Run: headless pygame with SDL's dummy video driver; simulated clock (each Clock.tick advances the game by its frame time, no real sleeping); random seed 0; keys injected as events and as key.get_pressed() state; no mouse input.
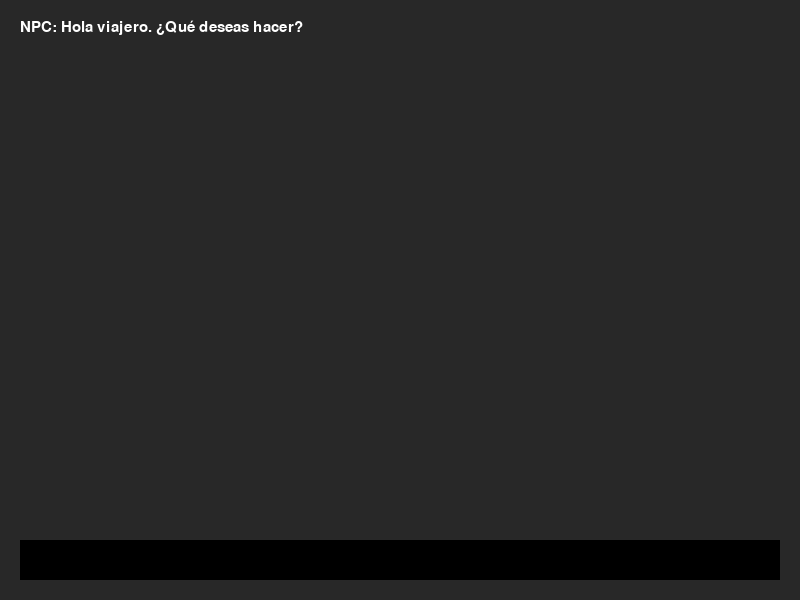
Frame 1 of 4 · flips 1–60 · no input
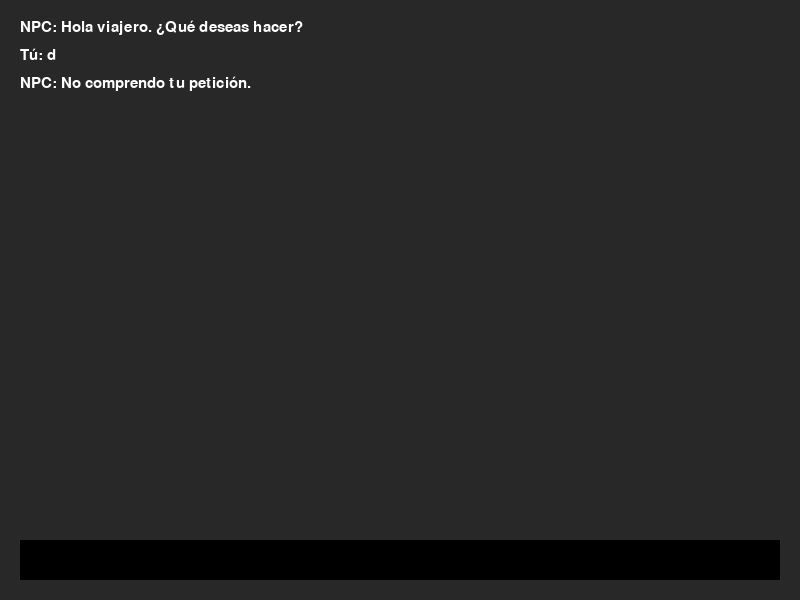
Frame 2 of 4 · flips 61–180 · tapped SPACE, RETURN · held RIGHT (→), D
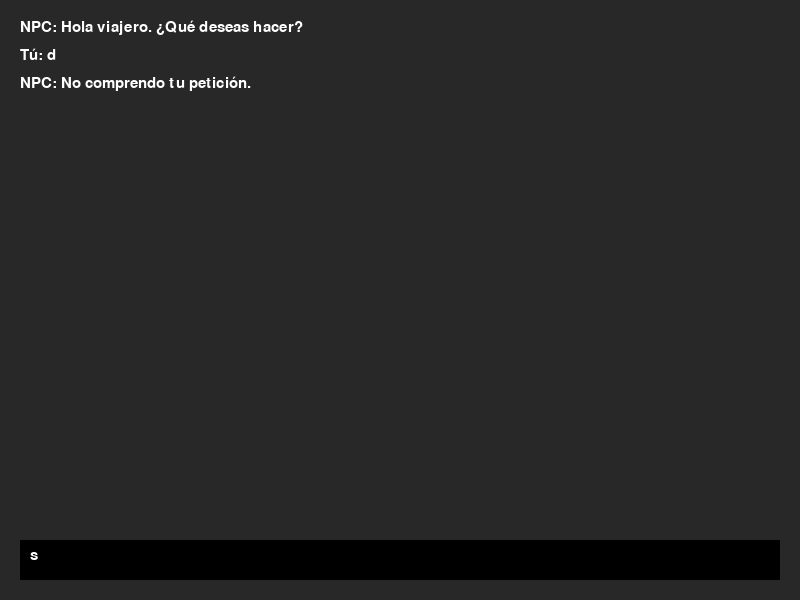
Frame 3 of 4 · flips 181–300 · held DOWN (↓), S
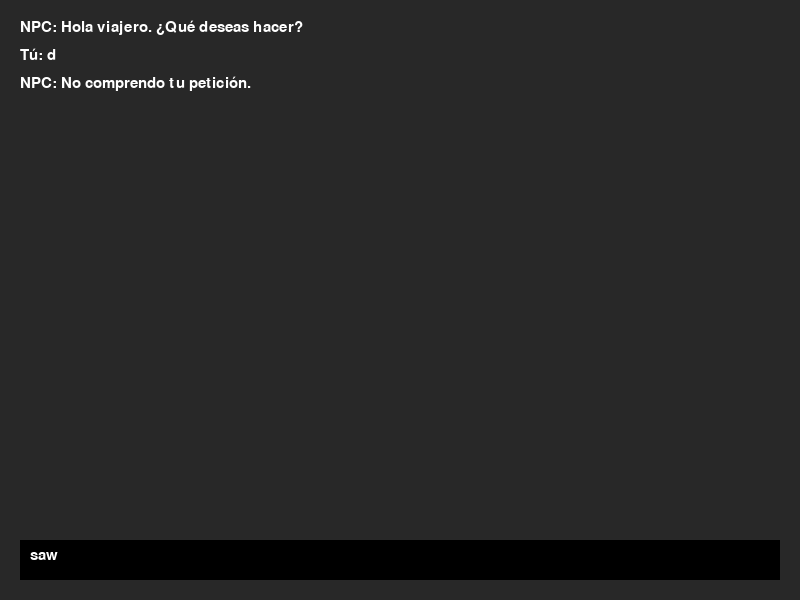
Frame 4 of 4 · flips 301–420 · held LEFT (←), A, UP (↑), W

The pygame program that drew these frames:

"""
BOCETO DE JUEGO CONVERSACIONAL
ChatGPT + Pygame (estructura base)
--------------------------------
Este ejemplo muestra la arquitectura general.
NO incluye una clave real de API.
"""

import pygame
import sys

# ------------------ CONFIGURACIÓN ------------------
pygame.init()
WIDTH, HEIGHT = 800, 600
screen = pygame.display.set_mode((WIDTH, HEIGHT))
pygame.display.set_caption("Juego Conversacional")
clock = pygame.time.Clock()

FONT = pygame.font.SysFont("arial", 22)

# ------------------ COLORES ------------------
WHITE = (255, 255, 255)
BLACK = (0, 0, 0)
GRAY = (40, 40, 40)

# ------------------ TEXTO ------------------
historial = [
    "NPC: Hola viajero. ¿Qué deseas hacer?"
]
entrada_usuario = ""

# ------------------ IA (SIMULADA) ------------------
def responder_ia(texto_usuario):
    """
    Aquí iría la llamada real a ChatGPT.
    De momento devolvemos respuestas simuladas.
    """
    texto_usuario = texto_usuario.lower()

    if "hola" in texto_usuario:
        return "NPC: Saludos, aventurero."
    elif "ayuda" in texto_usuario:
        return "NPC: Puedes explorar, preguntar o marcharte."
    elif "adios" in texto_usuario:
        return "NPC: Que los vientos te acompañen."
    else:
        return "NPC: No comprendo tu petición."

# ------------------ DIBUJADO ------------------
def dibujar_texto():
    screen.fill(GRAY)

    y = 20
    for linea in historial[-10:]:  # Mostrar últimas líneas
        texto = FONT.render(linea, True, WHITE)
        screen.blit(texto, (20, y))
        y += 28

    # Caja de entrada
    pygame.draw.rect(screen, BLACK, (20, HEIGHT - 60, WIDTH - 40, 40))
    texto_input = FONT.render(entrada_usuario, True, WHITE)
    screen.blit(texto_input, (30, HEIGHT - 52))

# ------------------ BUCLE PRINCIPAL ------------------
running = True
while running:
    clock.tick(60)

    for event in pygame.event.get():
        if event.type == pygame.QUIT:
            running = False

        if event.type == pygame.KEYDOWN:
            if event.key == pygame.K_RETURN:
                if entrada_usuario.strip() != "":
                    historial.append("Tú: " + entrada_usuario)
                    respuesta = responder_ia(entrada_usuario)
                    historial.append(respuesta)
                    entrada_usuario = ""

            elif event.key == pygame.K_BACKSPACE:
                entrada_usuario = entrada_usuario[:-1]
            else:
                entrada_usuario += event.unicode

    dibujar_texto()
    pygame.display.flip()

pygame.quit()
sys.exit()
